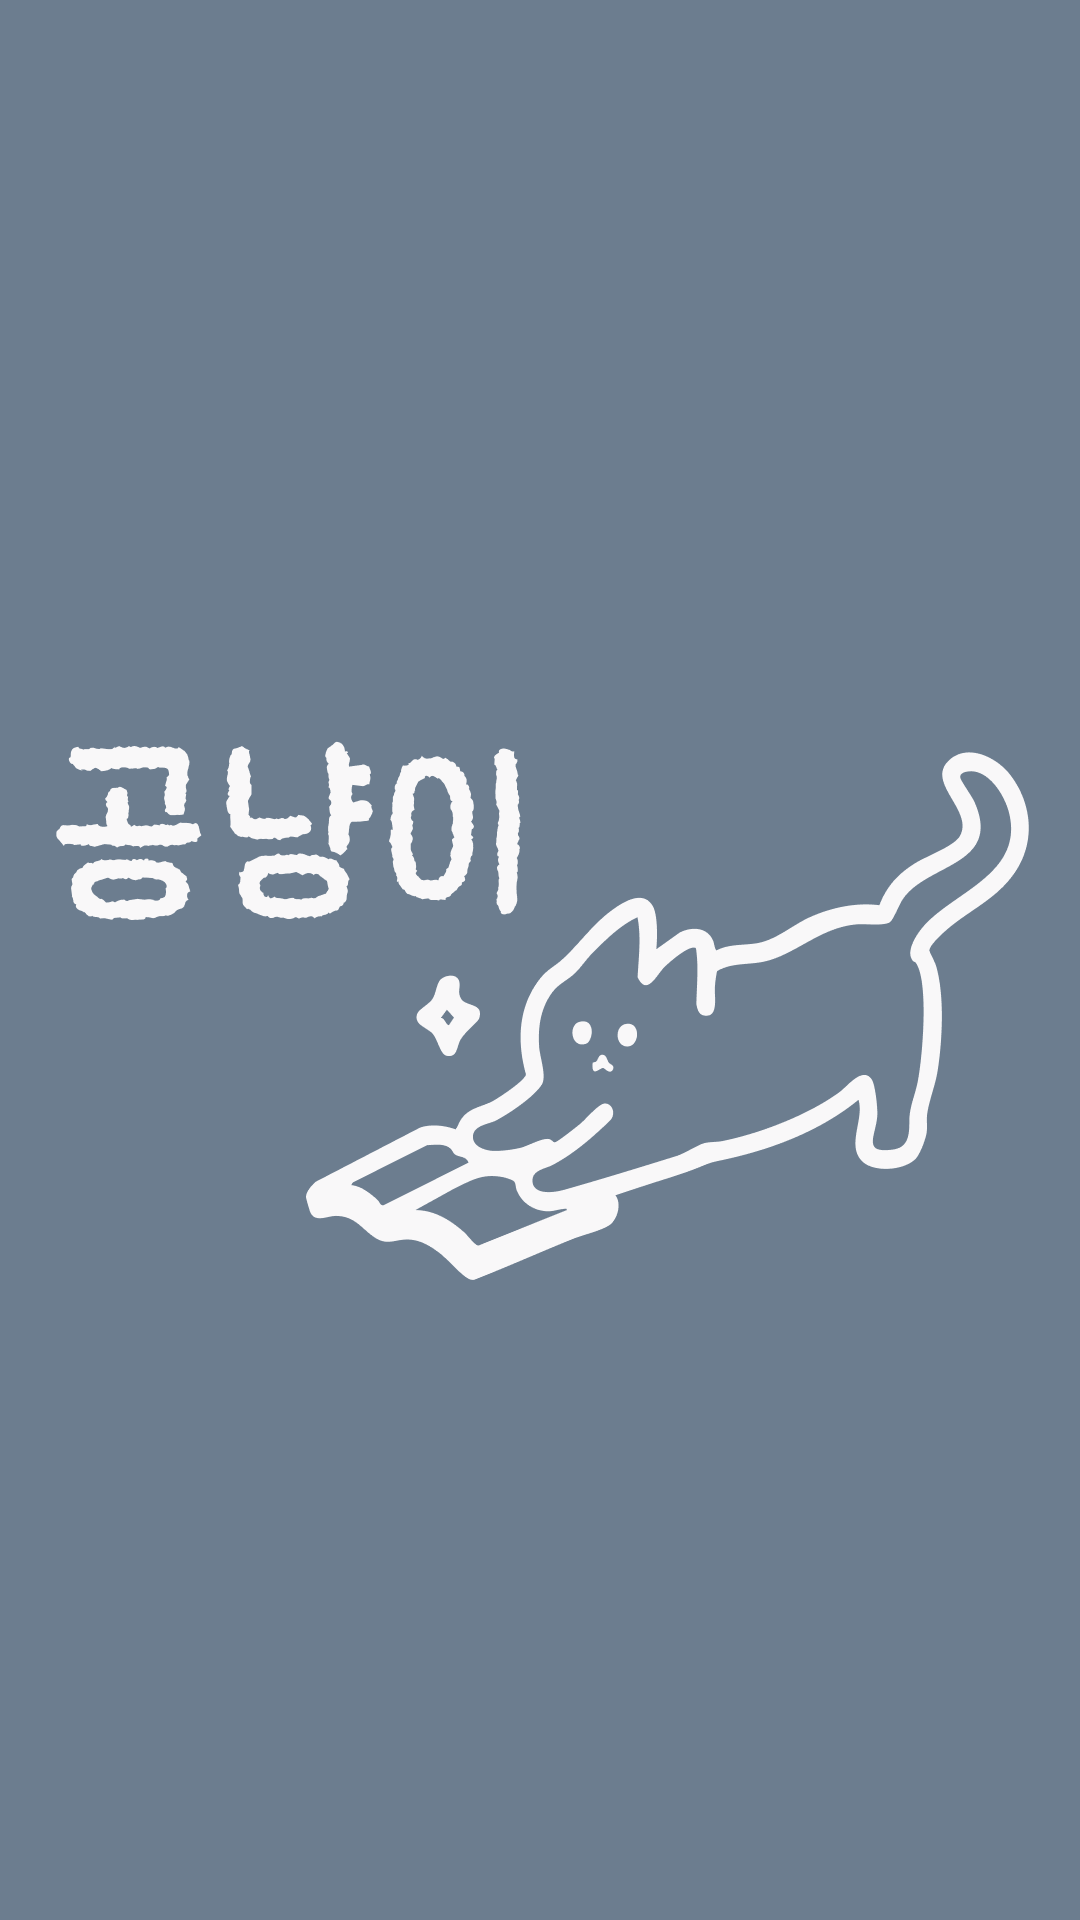

Reconstruct the res/layout file that produces this screen, plus the resources it refers to.
<!-- AndroidManifest.xml: application theme Theme.GongNyangi -->
<!-- res/layout/activity_splash.xml -->
<?xml version="1.0" encoding="utf-8"?>
<LinearLayout
    xmlns:android="http://schemas.android.com/apk/res/android"
    xmlns:tools="http://schemas.android.com/tools"
    xmlns:app="http://schemas.android.com/apk/res-auto"
    android:background="@color/text2"
    android:orientation="vertical"
    android:layout_width="match_parent"
    android:layout_height="match_parent">

        <LinearLayout
            android:layout_width="match_parent"
            android:layout_height="match_parent"
            android:gravity="center"
            android:orientation="vertical">

            <ImageView
                android:layout_width="wrap_content"
                android:layout_height="wrap_content"
                android:background="@drawable/splash_image"
                android:scaleType="fitXY" />


        </LinearLayout>
</LinearLayout>
<!-- resources referenced by this layout -->
<resources>
  <color name="text2">#6C7D8F</color>
  <!-- drawable splash_image: png bitmap (drawable-xxhdpi, 40637 bytes) -->
  <style name="Theme.GongNyangi" parent="Base.Theme.GongNyangi" />
  <style name="Base.Theme.GongNyangi" parent="Theme.Material3.DayNight.NoActionBar">
          
          
  
          <item name="android:fontFamily">@font/gumi_romance</item>
      </style>
</resources>
